Run: headless pygame with SDL's dummy video driver; simulated clock (each Clock.tick advances the game by its frame time, no real sleeping); random seed 0; keys injected as events and as key.get_pressed() state; no mouse input.
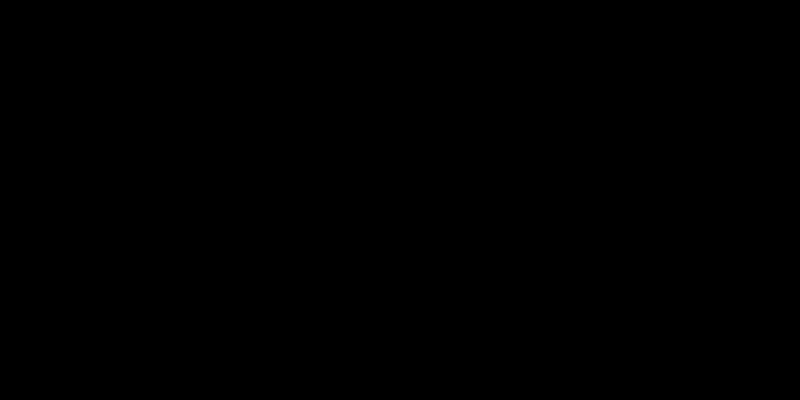
Frame 1 of 4 · flips 1–60 · no input
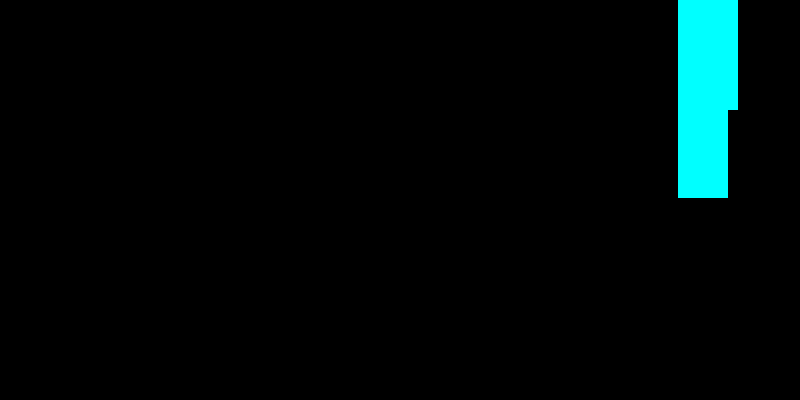
Frame 2 of 4 · flips 61–180 · tapped SPACE, RETURN · held RIGHT (→), D
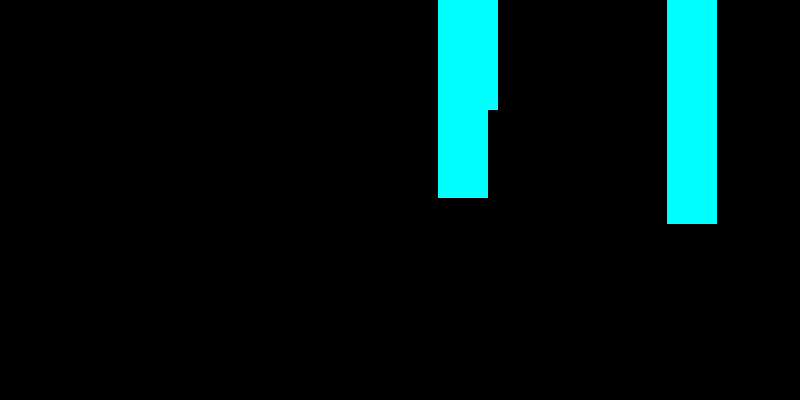
Frame 3 of 4 · flips 181–300 · held DOWN (↓), S
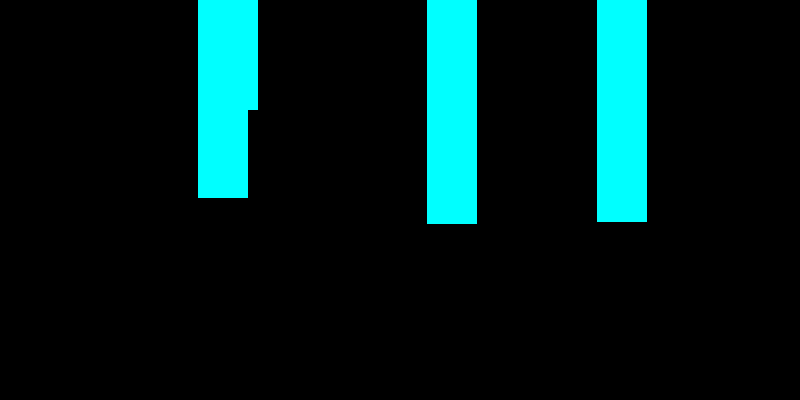
Frame 4 of 4 · flips 301–420 · held LEFT (←), A, UP (↑), W

The pygame program that drew these frames:

import pygame
import random
import os

WIDTH = 800
HEIGHT = 400
FPS = 30
STD_SIZE = (50, 50)

pygame.init()
pygame.mixer.init()

screen = pygame.display.set_mode((WIDTH, HEIGHT))
pygame.display.set_caption("FlappyBiwwwaaaard!")
clock = pygame.time.Clock()


class Player(pygame.sprite.Sprite):
    def __init__(self):
        pygame.sprite.Sprite.__init__(self)
        self.image = pygame.Surface((50, 50))
        self.image.fill((255, 255, 255))
        self.rect = self.image.get_rect()
        self.rect.center = (WIDTH / 2, HEIGHT / 2)
        self.direction = pygame.math.Vector2(0, 0)
        self.player_speed = 2.2
        self.gravity = 0.8

    def player_movement(self):
        # initial movement
        self.direction.y += self.gravity
        self.direction.x = self.player_speed
        if self.rect.left > WIDTH - (WIDTH / 2.5):
            self.player_speed = 0
        if pygame.key.get_pressed()[pygame.K_SPACE]:
            self.direction.y = -10

    def update(self):
        self.player_movement()
        self.rect.x += self.direction.x * self.player_speed
        self.rect.y += self.direction.y * self.gravity


class Level(pygame.sprite.Sprite):
    def __init__(self):
        self.last = pygame.time.get_ticks()
        pygame.sprite.Sprite.__init__(self)
        self.image = pygame.Surface(
            (50, random.randrange(100, int(HEIGHT - (HEIGHT / 3)))))
        self.image.fill((0, 255, 255))
        self.rect = self.image.get_rect()
        self.rect.top = 0
        self.x = random.randrange(WIDTH, int(WIDTH + (WIDTH / 4)))
        self.rect.x = self.x
        self.image_dwn = pygame.Surface((50, HEIGHT))
        self.image_dwn.fill((255, 0, 0))
        self.rect_dwn = self.image_dwn.get_rect()
        self.rect_dwn.top = random.randrange(
            int(HEIGHT / 2), int(HEIGHT - (HEIGHT / 8)))
        self.rect_dwn.x = self.x
        self.flag = True

    def spawn(self):
        # if enough time passed, spawn another wall
        now = pygame.time.get_ticks()
        if now - self.last >= 3000:
            self.last = now
            level = Level()
            all_sprites.add(level)
            return False
        else:
            return True

    def update(self):
        if player.player_speed <= 0:
            self.rect.x -= 2.2
            self.rect_dwn.x -= 2.2
        if self.flag is True:
            self.flag = self.spawn()
        if self.rect.right < 0:
            self.kill()
            print("super dead sprite!")


all_sprites = pygame.sprite.Group()
player = Player()
level = Level()
all_sprites.add(player)
all_sprites.add(level)

while True:
    clock.tick(FPS)
    for event in pygame.event.get():
        if event.type == pygame.QUIT:
            pygame.quit()

    all_sprites.update()

    screen.fill((0, 0, 0))
    all_sprites.draw(screen)
    pygame.display.flip()
